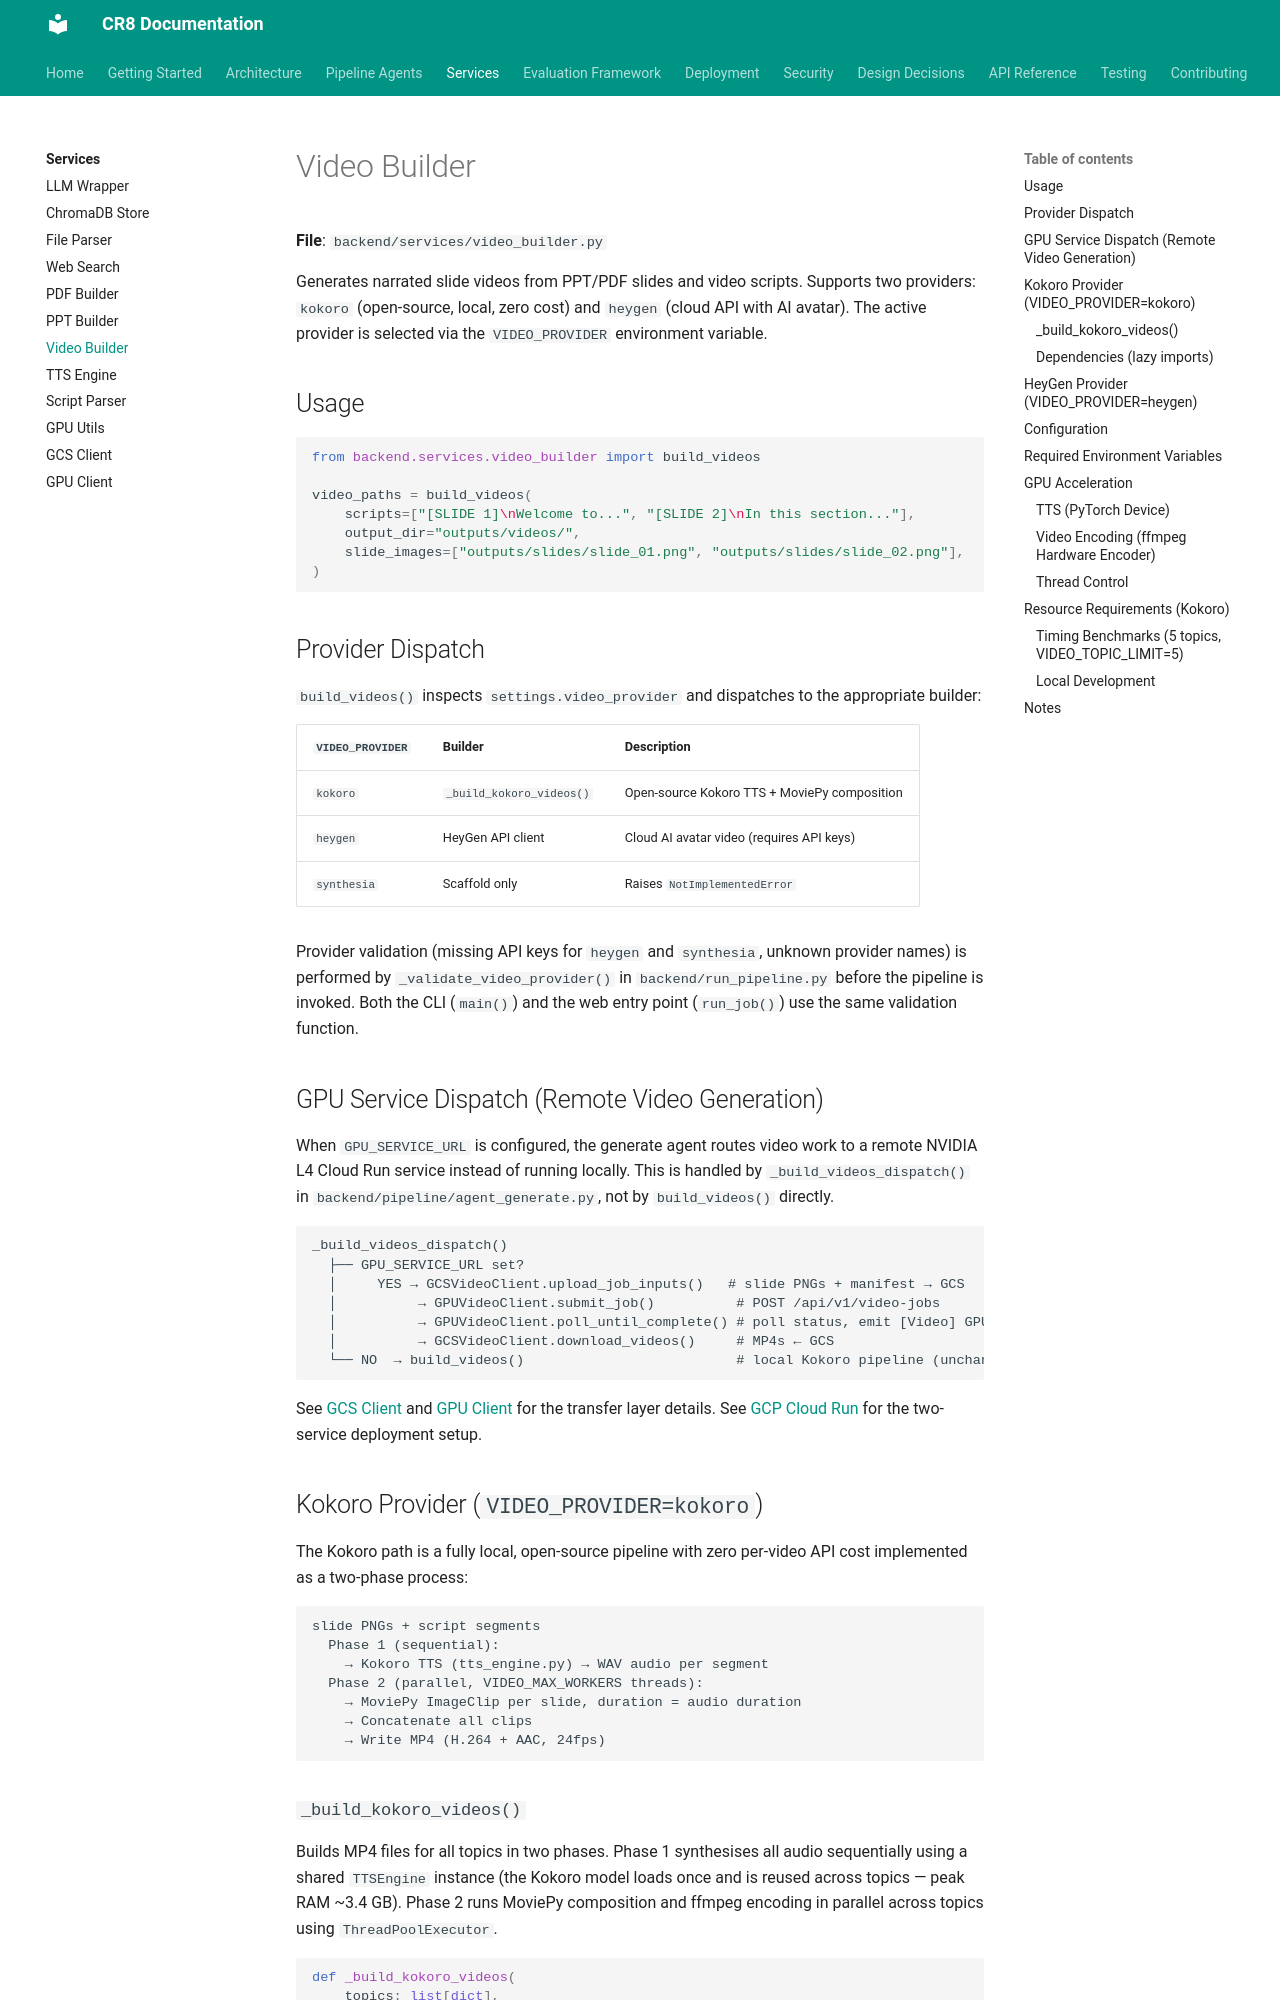

repository: jaggernaut007/CR8 · page: services/video-builder/index.html · generator: mkdocs

# Video Builder

**File**: `backend/services/video_builder.py`

Submits scripts to HeyGen API v2 for AI avatar video generation. Supports configurable avatar emotion, speech speed, and parallel generation.

## Usage

```python
from backend.services.video_builder import generate_video

video_path = generate_video(
    script="Your narration text...",
    output_path="outputs/video_01.mp4",
)
```
